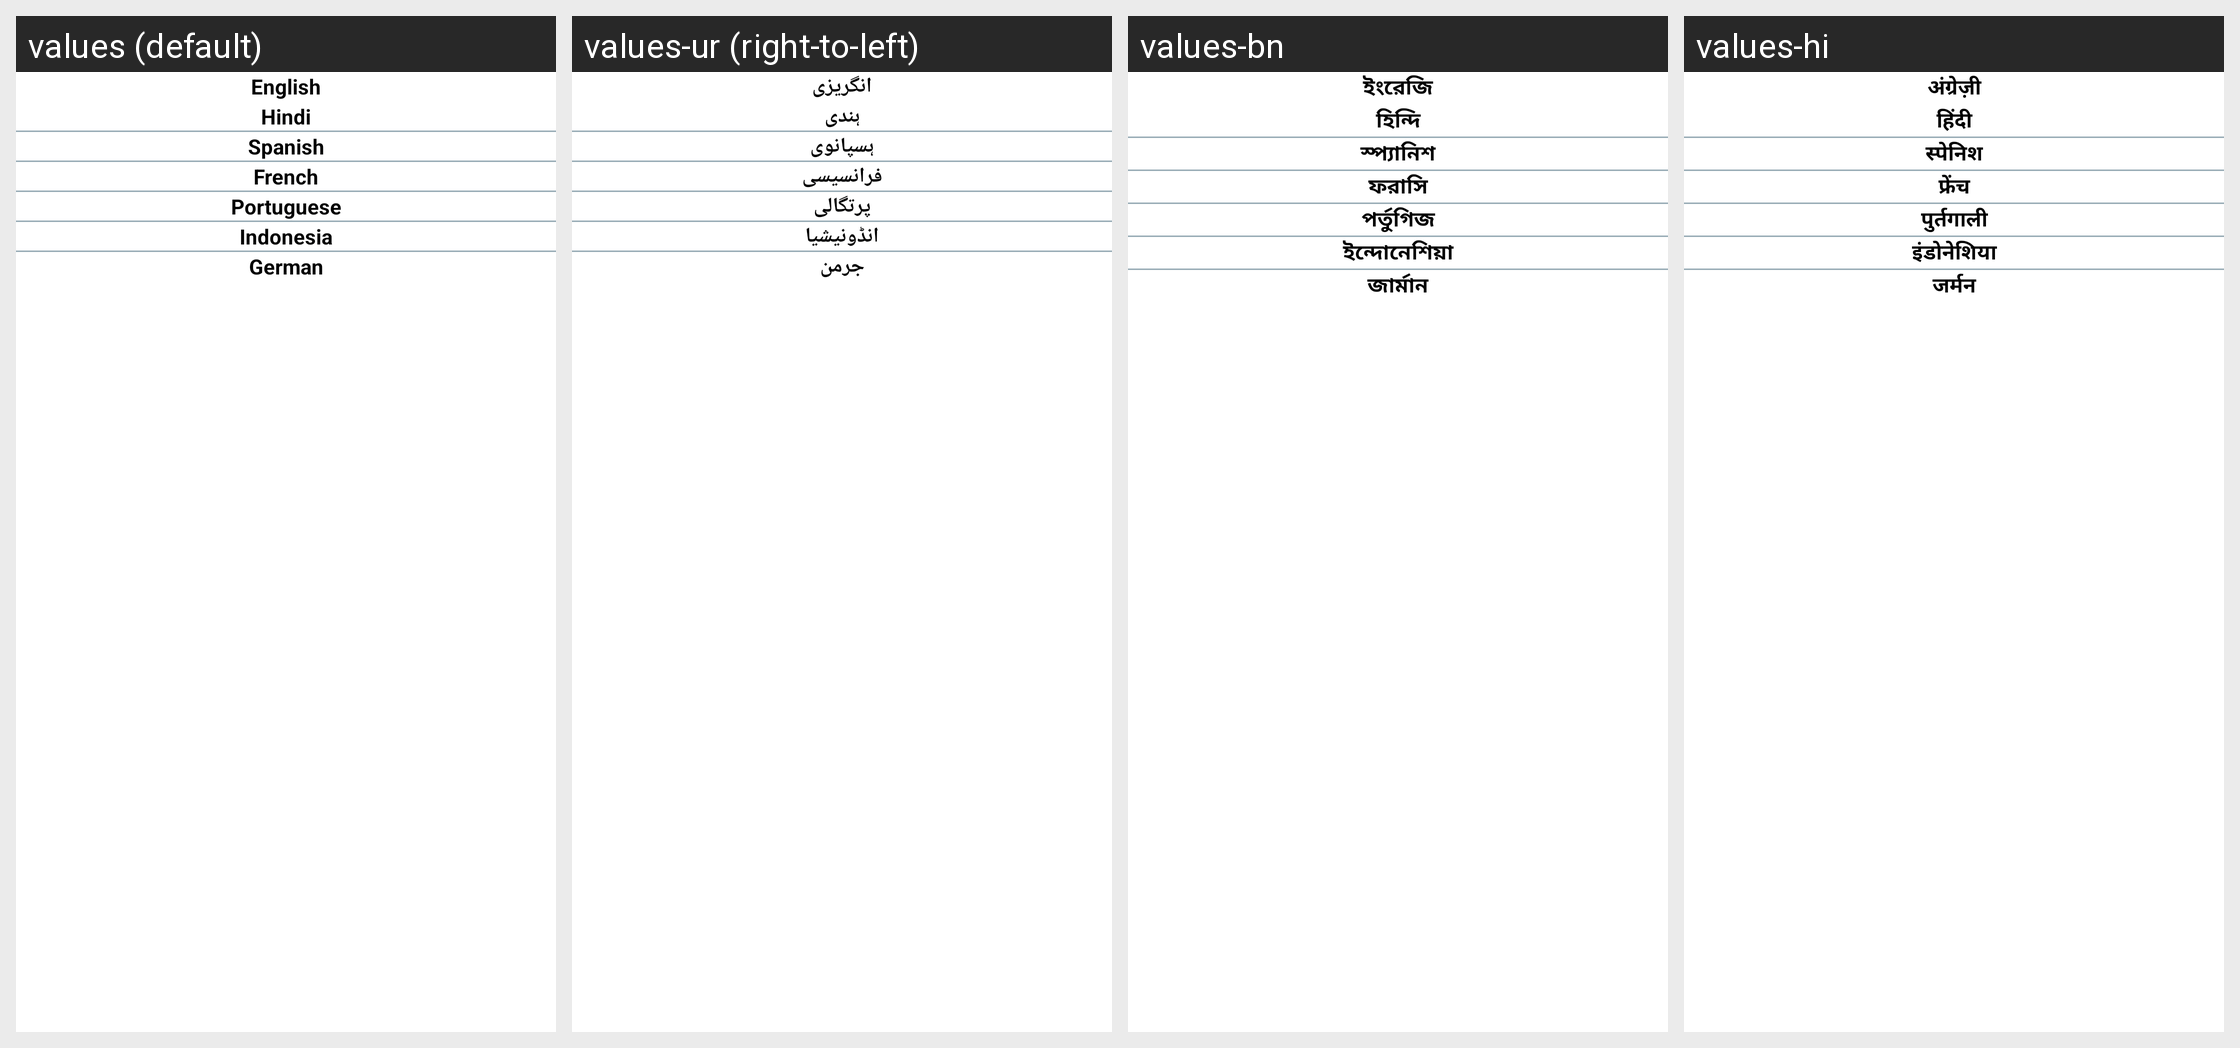

Strings drawn on this Android screen and how each of the app's shown locales translates them:
Android screen res/layout/layout_popup_menu_locate.xml rendered under 4 locales, left to right: values (default), values-ur (right-to-left), values-bn, values-hi. Device: Nexus 5 (rendered at 1080×1920; each locale shown at half size, 540×960, under a caption strip naming it); theme Theme.TestVoiceJava.
Other locales in the repository, not shown: values-ar, values-de, values-es, values-fr, values-ja, values-pt, values-ru, values-zh.
Strings drawn on this screen, with the default value and each locale's value (text and hints the layout hard-codes, and strings that could not be matched under every locale, appear in the picture but are not listed):

english
  values: English
  values-ur: انگریزی
  values-bn: ইংরেজি
  values-hi: अंग्रेज़ी

hindi
  values: Hindi
  values-ur: ہندی
  values-bn: হিন্দি
  values-hi: हिंदी

spanish
  values: Spanish
  values-ur: ہسپانوی
  values-bn: স্প্যানিশ
  values-hi: स्पेनिश

french
  values: French
  values-ur: فرانسیسی
  values-bn: ফরাসি
  values-hi: फ्रेंच

portuguese
  values: Portuguese
  values-ur: پرتگالی
  values-bn: পর্তুগিজ
  values-hi: पुर्तगाली

indonesia
  values: Indonesia
  values-ur: انڈونیشیا
  values-bn: ইন্দোনেশিয়া
  values-hi: इंडोनेशिया

german
  values: German
  values-ur: جرمن
  values-bn: জার্মান
  values-hi: जर्मन
